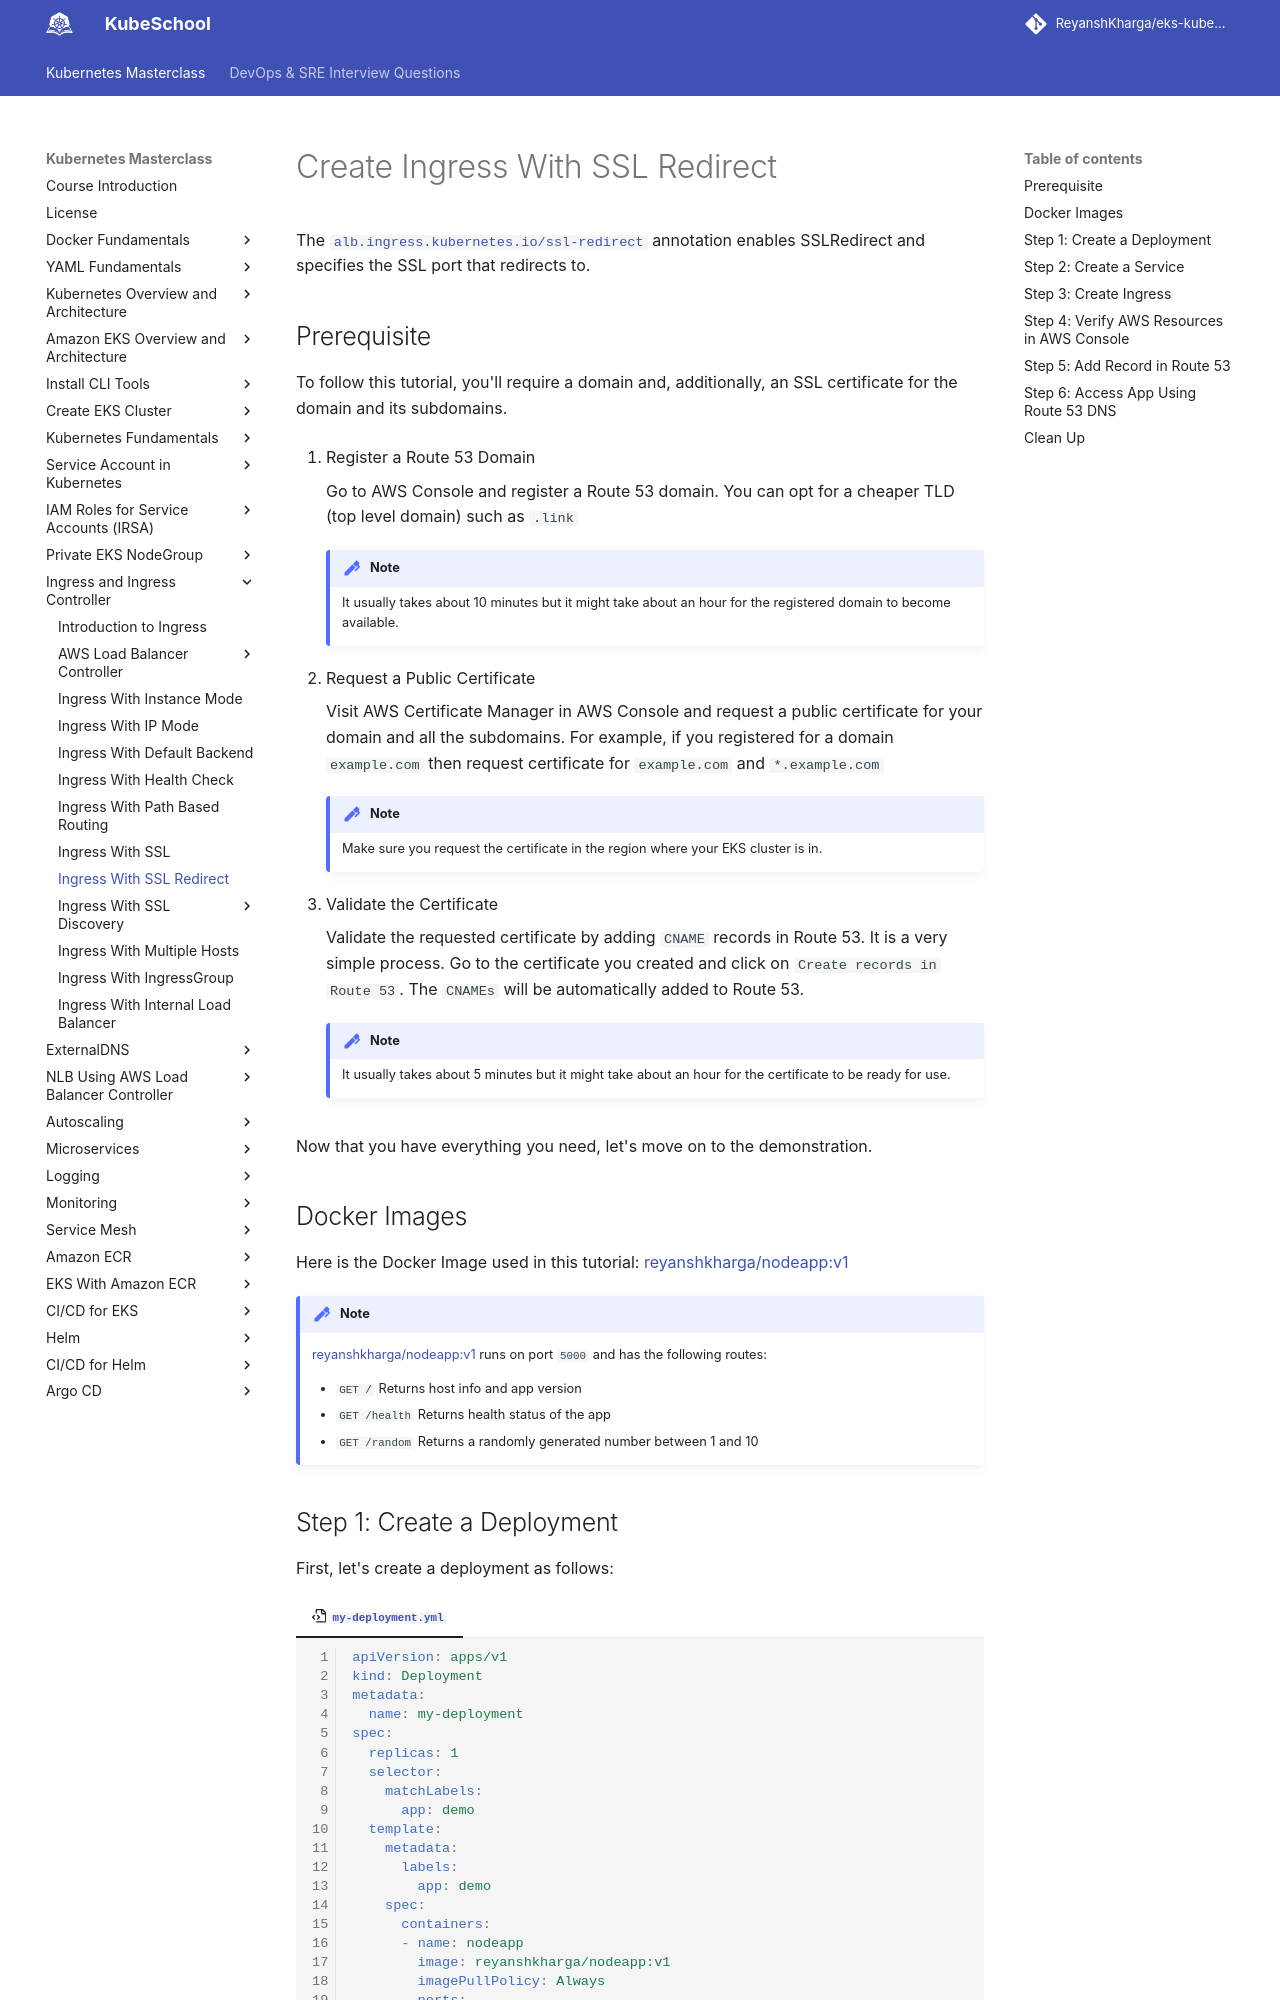

repository: ReyanshKharga/kloudkoncepts · page: kubernetes-on-eks/ingress/ingress-with-ssl-redirect/index.html · generator: mkdocs

---
description: Ensure data security and a seamless user experience. Explore our guide on creating Kubernetes Ingress with SSL Redirect. Learn how to set up SSL redirection to enforce secure connections for your services. Elevate your application's security and user satisfaction with SSL Redirect-enabled Ingress.
---

# Create Ingress With SSL Redirect

The <a>`alb.ingress.kubernetes.io/ssl-redirect`</a> annotation enables SSLRedirect and specifies the SSL port that redirects to.


## Prerequisite

To follow this tutorial, you'll require a domain and, additionally, an SSL certificate for the domain and its subdomains.

1. Register a Route 53 Domain

    Go to AWS Console and register a Route 53 domain. You can opt for a cheaper TLD (top level domain) such as `.link`

    !!! note
        It usually takes about 10 minutes but it might take about an hour for the registered domain to become available.

2. Request a Public Certificate

    Visit AWS Certificate Manager in AWS Console and request a public certificate for your domain and all the subdomains. For example, if you registered for a domain `example.com` then request certificate for `example.com` and `*.example.com`

    !!! note
        Make sure you request the certificate in the region where your EKS cluster is in.

3. Validate the Certificate

    Validate the requested certificate by adding `CNAME` records in Route 53. It is a very simple process. Go to the certificate you created and click on `Create records in Route 53`. The `CNAMEs` will be automatically added to Route 53.

    !!! note
        It usually takes about 5 minutes but it might take about an hour for the certificate to be ready for use.


Now that you have everything you need, let's move on to the demonstration.


## Docker Images

Here is the Docker Image used in this tutorial: [reyanshkharga/nodeapp:v1]{:target="_blank"}

!!! note
    [reyanshkharga/nodeapp:v1]{:target="_blank"} runs on port `5000` and has the following routes:

    - `GET /` Returns host info and app version
    - `GET /health` Returns health status of the app
    - `GET /random` Returns a randomly generated number between 1 and 10
